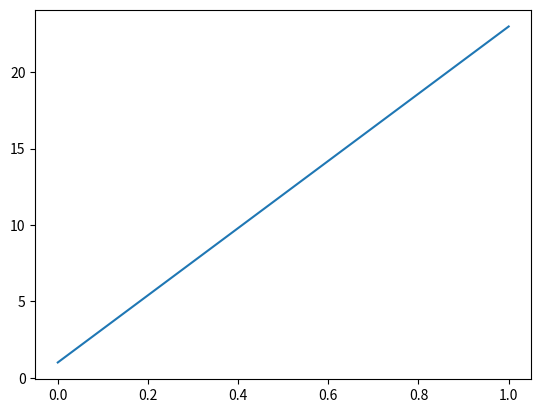

Source code (Python):
"""
plot(.)

"""

# import matplotlib.pyplot as plt
#
# plt.plot([1,2,3])
# plt.show()

import matplotlib.pyplot as plt
plt.plot([1,23])
plt.show()
